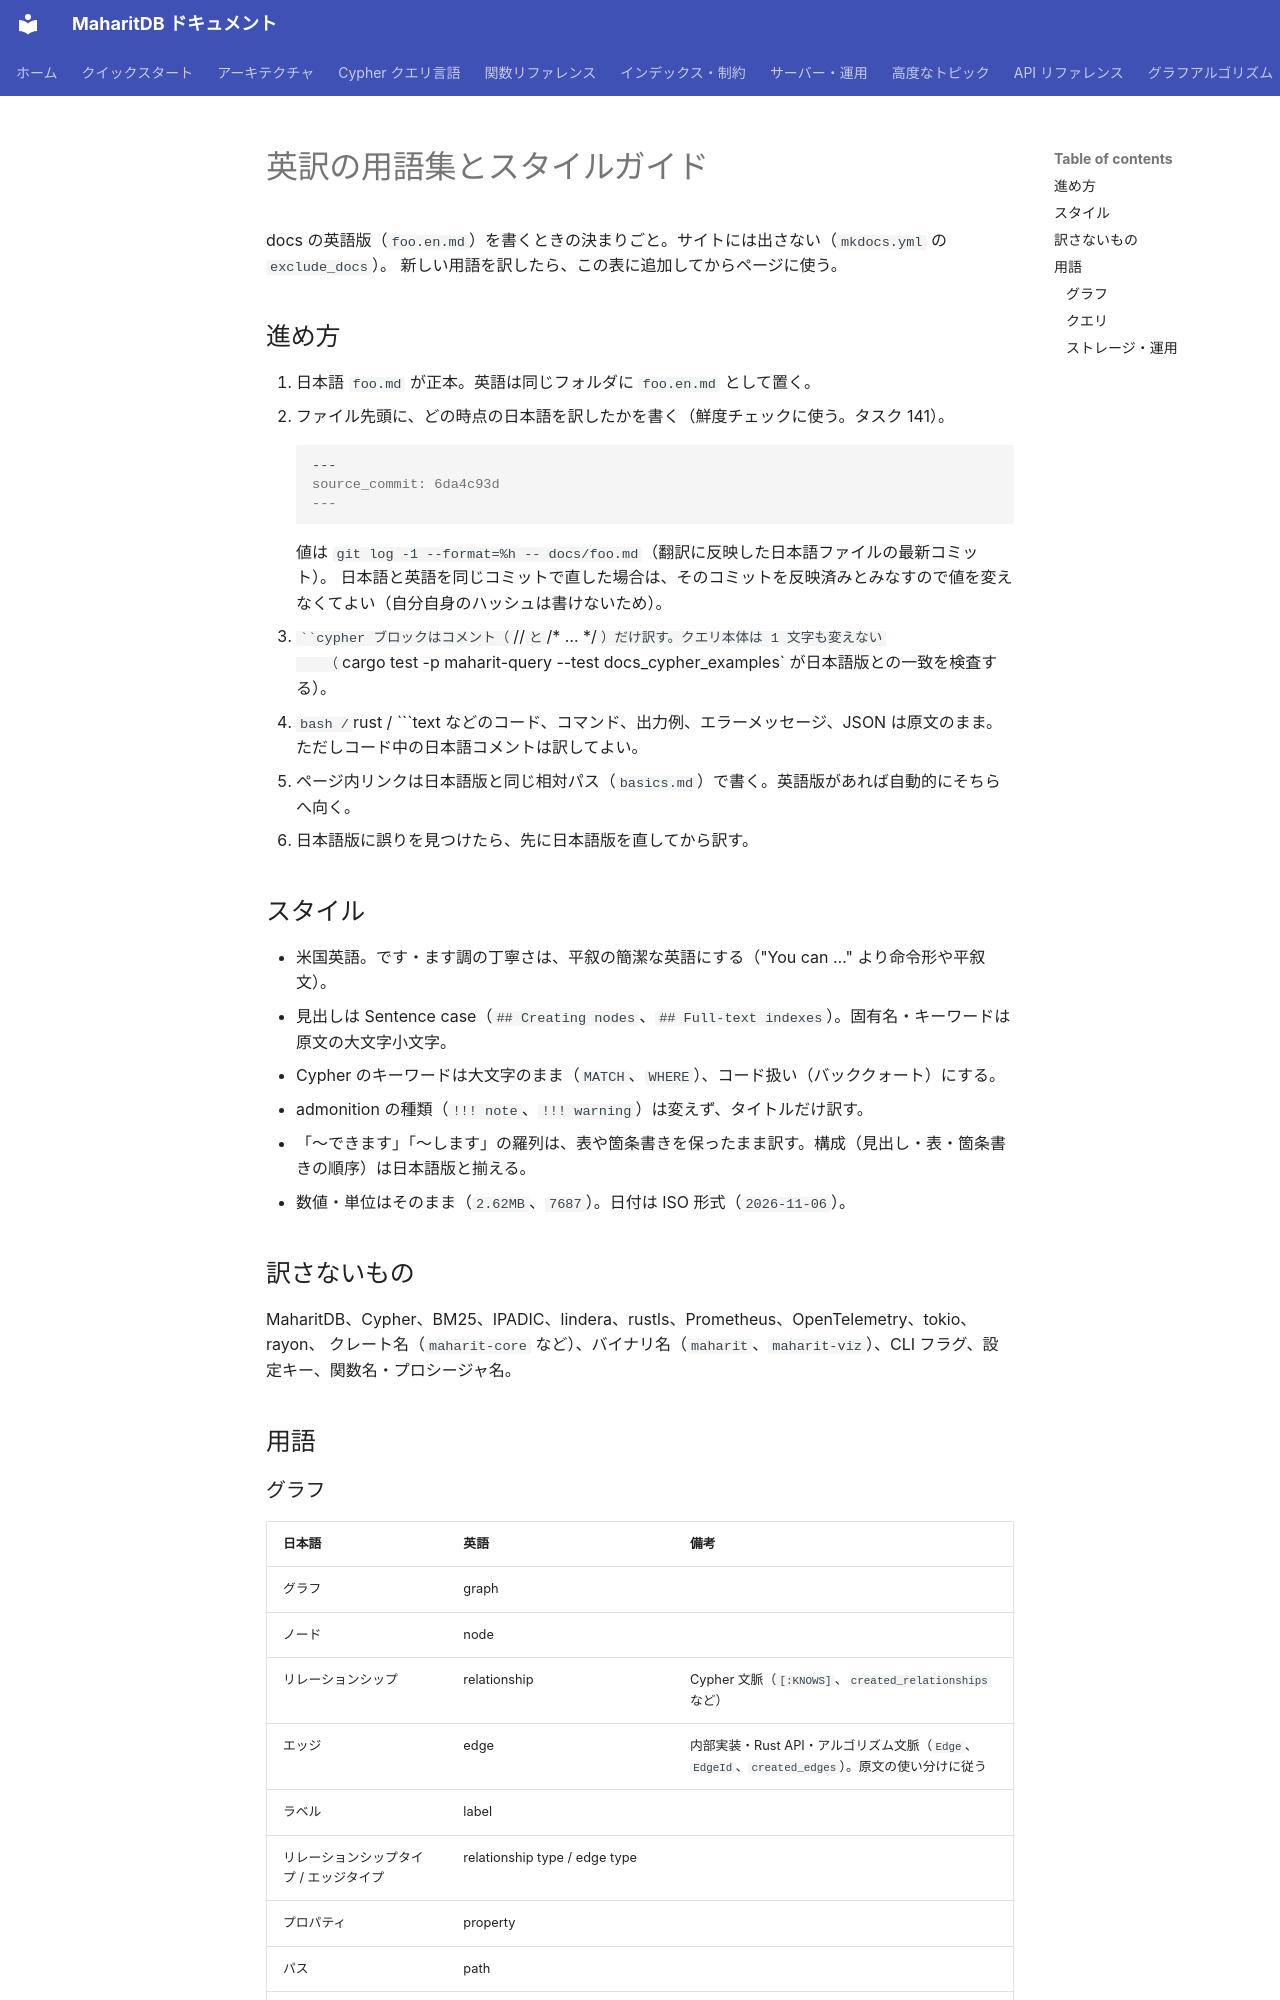

repository: Moto1829/maharit-db · page: _i18n/GLOSSARY/index.html · generator: mkdocs

# 英訳の用語集とスタイルガイド

docs の英語版（`foo.en.md`）を書くときの決まりごと。サイトには出さない（`mkdocs.yml` の `exclude_docs`）。
新しい用語を訳したら、この表に追加してからページに使う。

## 進め方

1. 日本語 `foo.md` が正本。英語は同じフォルダに `foo.en.md` として置く。
2. ファイル先頭に、どの時点の日本語を訳したかを書く（鮮度チェックに使う。タスク 141）。
   ```markdown
   ---
   source_commit: 6da4c93d
   ---
   ```
   値は `git log -1 --format=%h -- docs/foo.md`（翻訳に反映した日本語ファイルの最新コミット）。
   日本語と英語を同じコミットで直した場合は、そのコミットを反映済みとみなすので値を変えなくてよい（自分自身のハッシュは書けないため）。
3. ```cypher ブロックはコメント（`//` と `/* … */`）だけ訳す。クエリ本体は 1 文字も変えない
   （`cargo test -p maharit-query --test docs_cypher_examples` が日本語版との一致を検査する）。
4. ```bash / ```rust / ```text などのコード、コマンド、出力例、エラーメッセージ、JSON は原文のまま。
   ただしコード中の日本語コメントは訳してよい。
5. ページ内リンクは日本語版と同じ相対パス（`basics.md`）で書く。英語版があれば自動的にそちらへ向く。
6. 日本語版に誤りを見つけたら、先に日本語版を直してから訳す。

## スタイル

- 米国英語。です・ます調の丁寧さは、平叙の簡潔な英語にする（"You can …" より命令形や平叙文）。
- 見出しは Sentence case（`## Creating nodes`、`## Full-text indexes`）。固有名・キーワードは原文の大文字小文字。
- Cypher のキーワードは大文字のまま（`MATCH`、`WHERE`）、コード扱い（バッククォート）にする。
- admonition の種類（`!!! note`、`!!! warning`）は変えず、タイトルだけ訳す。
- 「〜できます」「〜します」の羅列は、表や箇条書きを保ったまま訳す。構成（見出し・表・箇条書きの順序）は日本語版と揃える。
- 数値・単位はそのまま（`2.62MB`、`7687`）。日付は ISO 形式（`2026-11-06`）。

## 訳さないもの

MaharitDB、Cypher、BM25、IPADIC、lindera、rustls、Prometheus、OpenTelemetry、tokio、rayon、
クレート名（`maharit-core` など）、バイナリ名（`maharit`、`maharit-viz`）、CLI フラグ、設定キー、関数名・プロシージャ名。

## 用語
